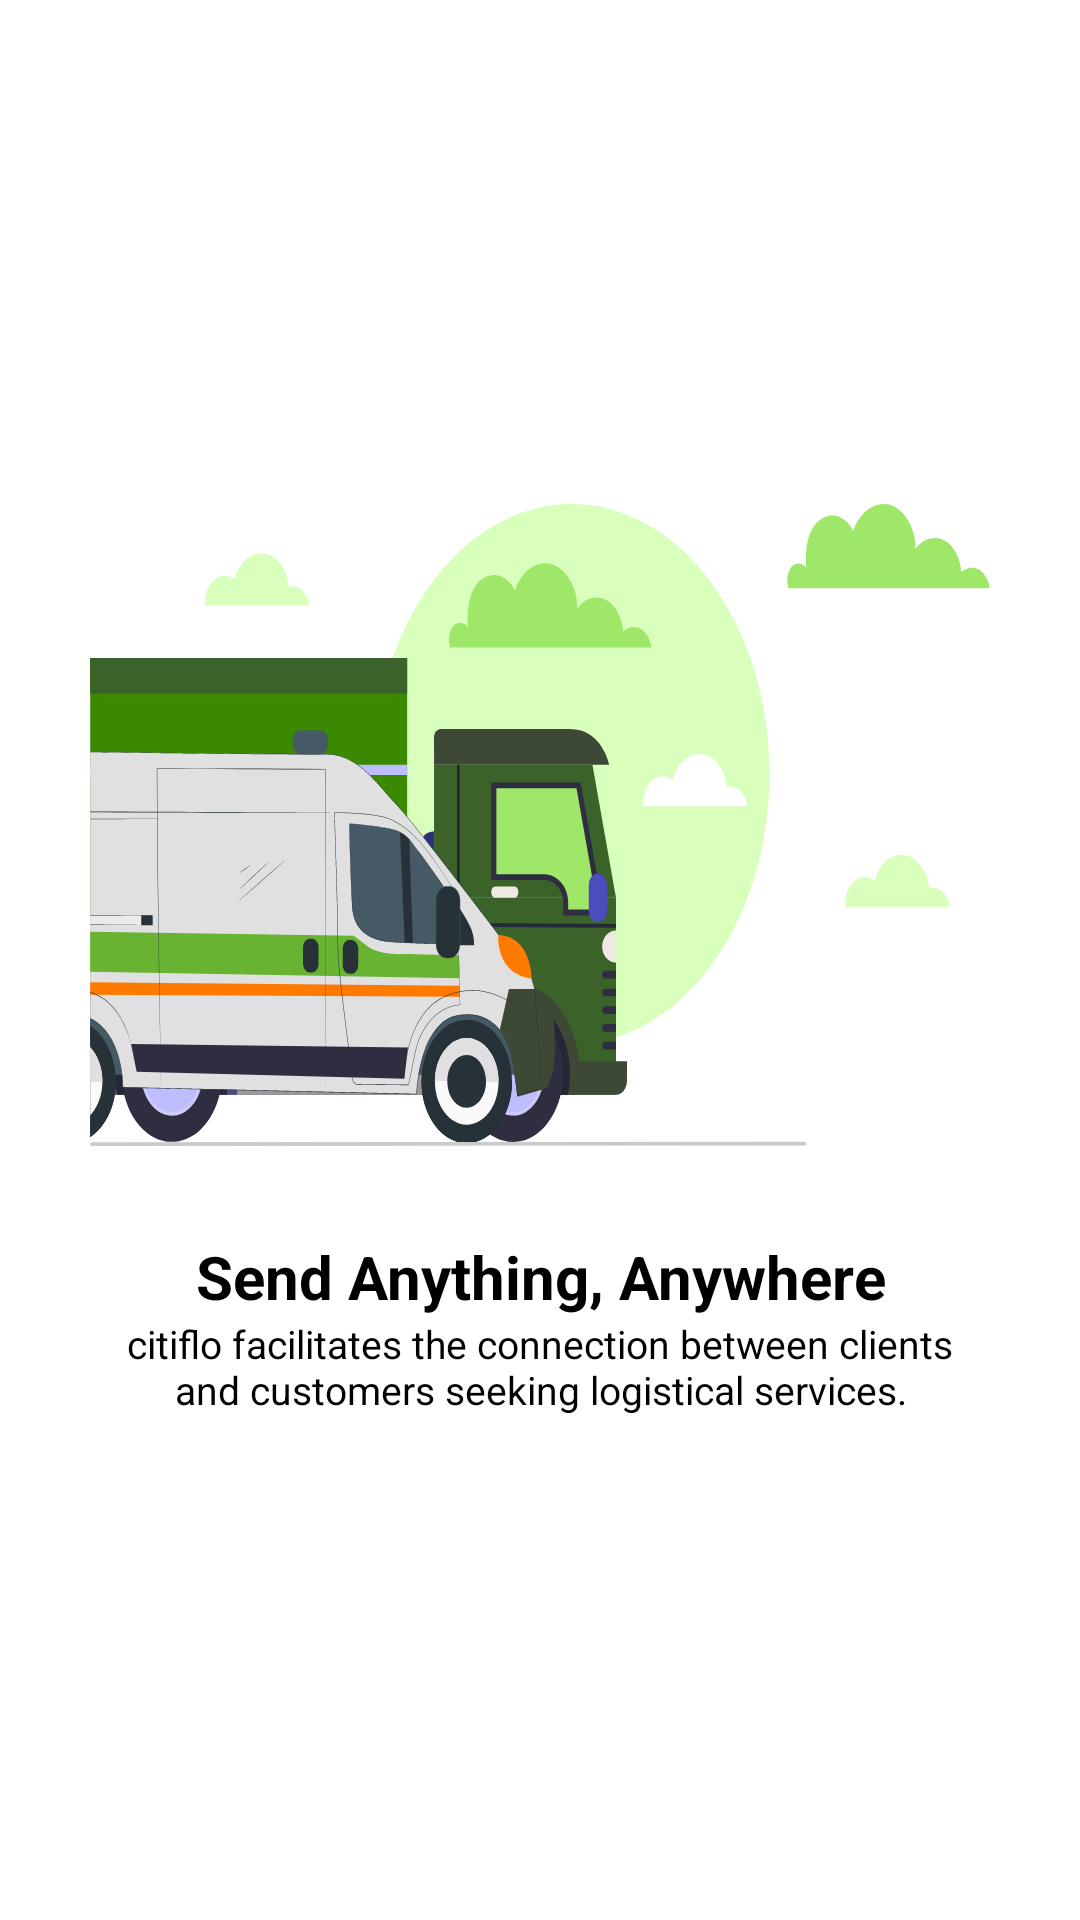

Here is an Android app screen rendered from its layout file. Give the layout XML and the strings, colors and styles it references.
<!-- AndroidManifest.xml: application theme Theme.CITIFLO -->
<!-- res/layout/fragment_secondonboard.xml -->
<?xml version="1.0" encoding="utf-8"?>
<RelativeLayout
    xmlns:app="http://schemas.android.com/apk/res-auto"
    xmlns:android="http://schemas.android.com/apk/res/android"
    xmlns:tools="http://schemas.android.com/tools"
    android:layout_width="match_parent"
    android:layout_height="match_parent"
    android:gravity="center"
    tools:context=".onboardfragments.SecondonBoardFragment">


    <ImageView
        android:id="@+id/image_onboarding_one"
        android:layout_width="match_parent"
        android:layout_height="214dp"
        android:layout_centerHorizontal="true"
        android:layout_marginStart="30dp"
        android:layout_marginEnd="30dp"
        android:layout_marginBottom="30dp"
        android:background="@drawable/onboardvans"
        android:scaleType="centerInside" />


    <androidx.appcompat.widget.AppCompatTextView
        android:id="@+id/text_onboarding_title"
        android:layout_width="match_parent"
        android:layout_height="wrap_content"
        android:layout_below="@id/image_onboarding_one"
        android:layout_marginStart="30dp"
        android:layout_marginEnd="30dp"
        android:gravity="center"
        android:text="@string/title_onboarding_1"
        android:textColor="@color/black"
        android:textSize="20sp"
        android:textStyle="bold" />

    <androidx.appcompat.widget.AppCompatTextView
        android:id="@+id/text_onboarding_description"
        android:layout_width="match_parent"
        android:layout_height="wrap_content"
        android:layout_below="@id/text_onboarding_title"
        android:layout_alignStart="@+id/text_onboarding_title"
        android:layout_alignEnd="@+id/text_onboarding_title"
        android:textAlignment="center"
        android:text="@string/connects_clients"
        android:textColor="@color/black"
        android:textSize="13sp" />


</RelativeLayout>
<!-- resources referenced by this layout -->
<resources>
  <color name="black">#FF000000</color>
  <!-- drawable onboardvans: vector/xml drawable (drawable, 34857 chars, omitted) -->
  <string name="connects_clients">citiflo facilitates the connection between clients and customers seeking logistical services.</string>
  <string name="title_onboarding_1">Send Anything, Anywhere </string>
  <style name="Theme.CITIFLO" parent="Base.Theme.CITIFLO" />
  <style name="Base.Theme.CITIFLO" parent="Theme.MaterialComponents.Light.NoActionBar">
          
  
          
          <item name="colorPrimary">@color/md_green_600</item>
      </style>
  <color name="md_green_600">#43A047</color>
</resources>
